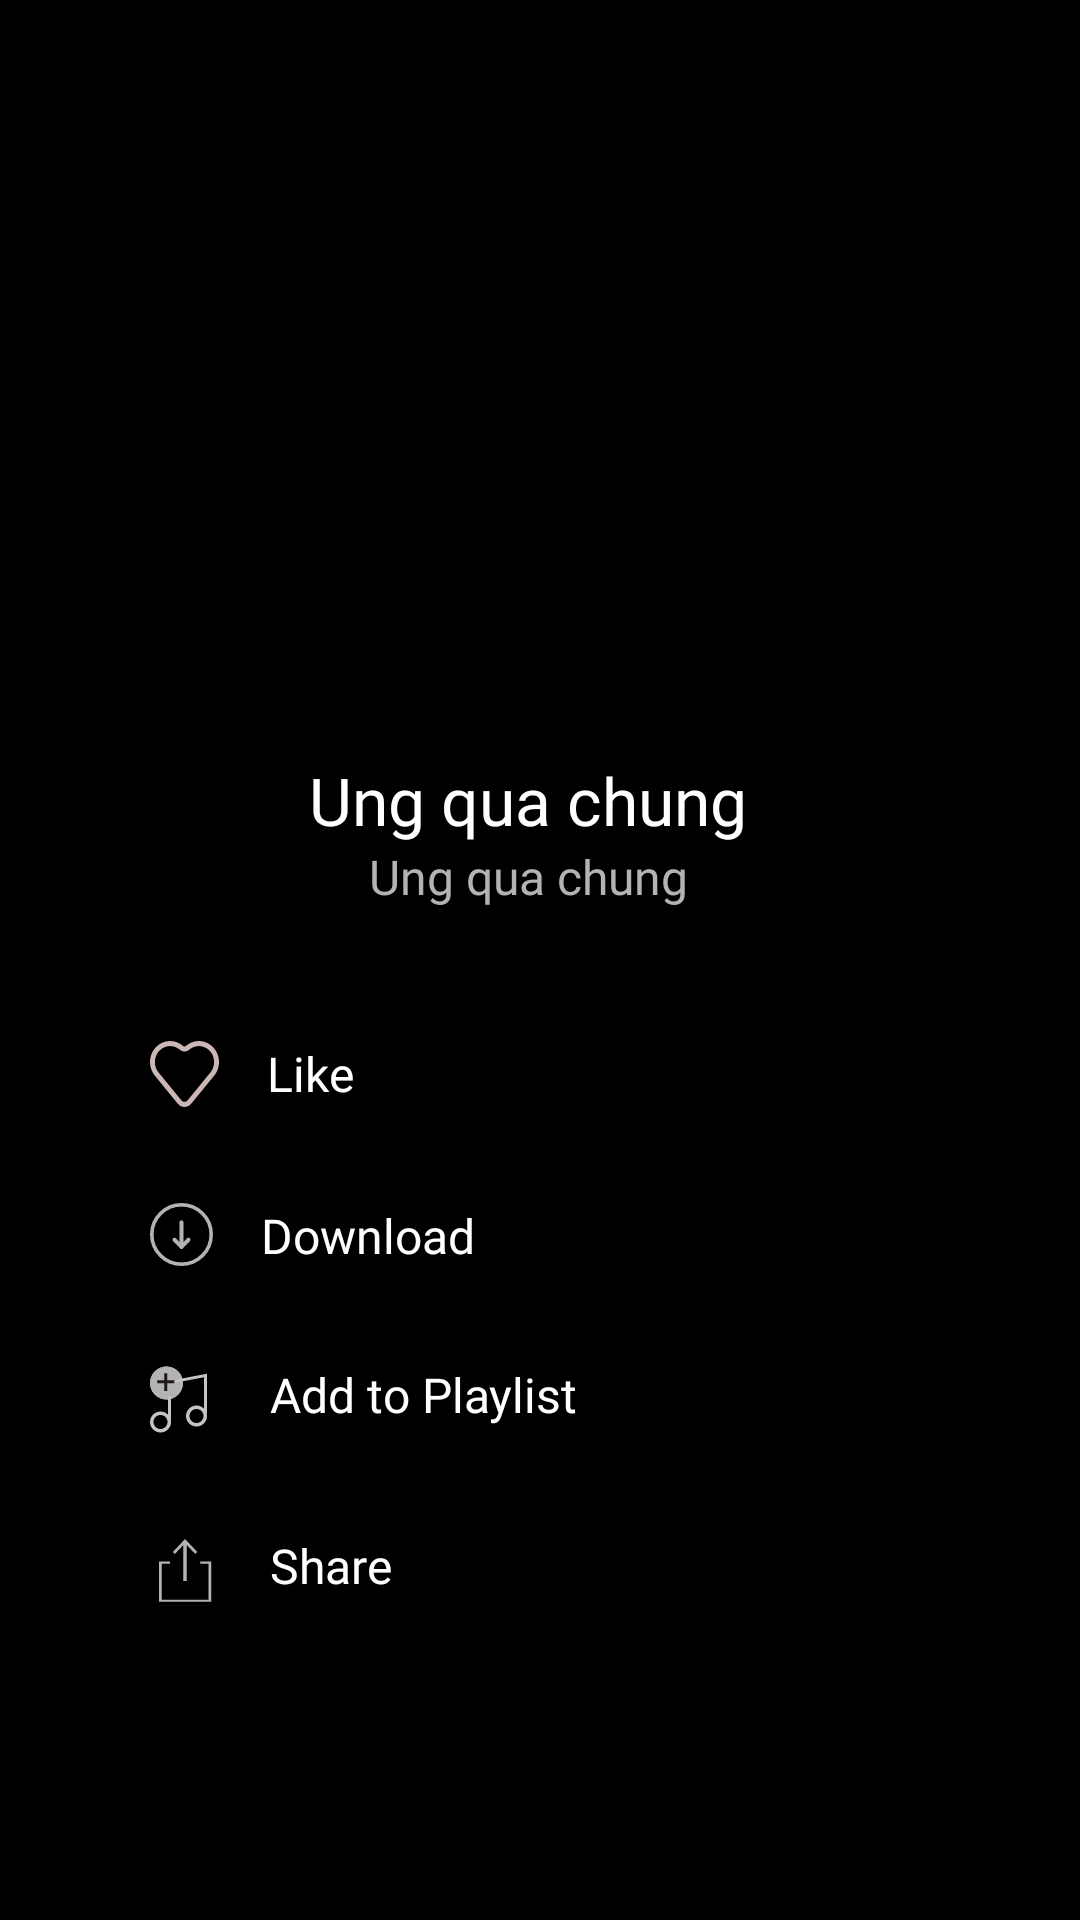

The Android layout XML behind this screen, and the referenced resources:
<!-- AndroidManifest.xml: application theme Theme.BaseProjectAndroid -->
<!-- res/layout/fragment_track_option.xml -->
<?xml version="1.0" encoding="utf-8"?>
<layout xmlns:android="http://schemas.android.com/apk/res/android"
    xmlns:app="http://schemas.android.com/apk/res-auto">

    <data>

    </data>

    <androidx.appcompat.widget.LinearLayoutCompat
        android:id="@+id/root"
        android:layout_width="match_parent"
        android:layout_height="match_parent"
        android:background="@color/black"
        android:orientation="vertical">

        <ImageView
            android:id="@+id/iv_track_thumb"
            android:layout_width="164dp"
            android:layout_height="164dp"
            android:layout_gravity="center"
            android:layout_marginTop="21dp"
            app:layout_constraintEnd_toEndOf="parent"
            app:layout_constraintStart_toStartOf="parent"
            app:layout_constraintTop_toTopOf="parent" />

        <TextView
            android:id="@+id/tv_song_name_main"
            android:layout_width="match_parent"
            android:layout_height="wrap_content"
            android:layout_marginTop="67dp"
            android:layout_marginEnd="8dp"
            android:ellipsize="marquee"
            android:fontFamily="@font/muli_bold"
            android:gravity="center"
            android:maxLines="1"
            android:text="Ung qua chung"
            android:textColor="@color/white"
            android:textSize="22sp"
            app:layout_constraintEnd_toEndOf="parent"
            app:layout_constraintStart_toStartOf="parent"
            app:layout_constraintTop_toBottomOf="@id/iv_track_thumb" />


        <TextView
            android:id="@+id/tv_song_creator_name"
            android:layout_width="match_parent"
            android:layout_height="wrap_content"
            android:layout_marginEnd="8dp"
            android:fontFamily="@font/muli"
            android:gravity="center"
            android:text="Ung qua chung"
            android:textColor="#B3B3B3"
            android:textSize="16sp"
            app:layout_constraintEnd_toEndOf="parent"
            app:layout_constraintStart_toStartOf="parent"
            app:layout_constraintTop_toBottomOf="@id/tv_song_name_main" />

        <androidx.appcompat.widget.LinearLayoutCompat
            android:id="@+id/bt_liked"
            android:layout_width="match_parent"
            android:layout_height="wrap_content"
            android:layout_marginTop="28dp"
            android:background="?attr/selectableItemBackground"
            android:padding="@dimen/common_16dp">

            <ImageView
                android:id="@+id/iv_like"
                android:layout_width="wrap_content"
                android:layout_height="wrap_content"
                android:layout_marginStart="34dp"
                android:src="@drawable/ic_like_stroke" />

            <TextView
                android:layout_width="match_parent"
                android:layout_height="match_parent"
                android:layout_marginStart="16dp"
                android:fontFamily="@font/muli_semibold"
                android:text="Like"
                android:textColor="@color/white"
                android:textSize="16sp" />

        </androidx.appcompat.widget.LinearLayoutCompat>

        <androidx.appcompat.widget.LinearLayoutCompat
            android:id="@+id/bt_download"
            android:layout_width="match_parent"
            android:layout_height="wrap_content"
            android:background="?attr/selectableItemBackground"
            android:padding="@dimen/common_16dp">

            <ImageView
                android:id="@+id/iv_download"
                android:layout_width="wrap_content"
                android:layout_height="wrap_content"
                android:layout_marginStart="34dp"
                android:layout_marginEnd="16dp"
                android:visibility="visible"
                android:src="@drawable/ic_download_outline" />

            <com.airbnb.lottie.LottieAnimationView
                app:lottie_rawRes="@raw/anim"
                app:lottie_autoPlay="true"
                app:lottie_loop="true"
                android:visibility="gone"
                app:lottie_colorFilter="@color/spotify_color"
                android:id="@+id/animationView"
                android:layout_width="30dp"
                android:layout_marginEnd="12dp"
                android:layout_marginStart="30dp"
                android:layout_height="30dp" />

            <TextView
                android:layout_width="match_parent"
                android:layout_height="match_parent"
                android:fontFamily="@font/muli_semibold"
                android:text="Download"
                android:textColor="@color/white"
                android:textSize="16sp" />

        </androidx.appcompat.widget.LinearLayoutCompat>

        <androidx.appcompat.widget.LinearLayoutCompat
            android:id="@+id/bt_add_to_playlist"
            android:layout_width="match_parent"
            android:layout_height="wrap_content"
            android:background="?attr/selectableItemBackground"
            android:padding="@dimen/common_16dp">

            <ImageView
                android:layout_width="wrap_content"
                android:layout_height="wrap_content"
                android:layout_marginStart="34dp"
                android:src="@drawable/ic_add_song" />

            <TextView
                android:layout_width="match_parent"
                android:layout_height="match_parent"
                android:layout_marginStart="16dp"
                android:fontFamily="@font/muli_semibold"
                android:text="Add to Playlist"
                android:textColor="@color/white"
                android:textSize="16sp" />

        </androidx.appcompat.widget.LinearLayoutCompat>

        <androidx.appcompat.widget.LinearLayoutCompat
            android:id="@+id/bt_share"
            android:layout_width="match_parent"
            android:layout_height="wrap_content"
            android:background="?attr/selectableItemBackground"
            android:padding="@dimen/common_16dp">

            <ImageView
                android:layout_width="wrap_content"
                android:layout_height="wrap_content"
                android:layout_marginStart="34dp"
                android:src="@drawable/ic_share" />

            <TextView
                android:layout_width="match_parent"
                android:layout_height="match_parent"
                android:layout_marginStart="16dp"
                android:fontFamily="@font/muli_semibold"
                android:text="Share"
                android:textColor="@color/white"
                android:textSize="16sp" />

        </androidx.appcompat.widget.LinearLayoutCompat>

    </androidx.appcompat.widget.LinearLayoutCompat>
</layout>
<!-- resources referenced by this layout -->
<resources>
  <color name="black">#FF000000</color>
  <color name="spotify_color">#1ED760</color>
  <color name="white">#FFFFFFFF</color>
  <dimen name="common_16dp">16dp</dimen>
  <!-- drawable ic_download_outline (drawable) -->
  <vector xmlns:android="http://schemas.android.com/apk/res/android"
      android:width="21dp"
      android:height="21dp"
      android:viewportWidth="21"
      android:viewportHeight="21">
    <path
        android:pathData="M10.5,10.5m-9.9,0a9.9,9.9 0,1 1,19.8 0a9.9,9.9 0,1 1,-19.8 0"
        android:strokeWidth="1.2"
        android:fillColor="#00000000"
        android:strokeColor="#B3B3B3"/>
    <group>
      <clip-path
          android:pathData="M3.5,3.5h14v14h-14z"/>
      <path
          android:pathData="M10.5,6.417V14.583"
          android:strokeLineJoin="round"
          android:strokeWidth="1.33333"
          android:fillColor="#00000000"
          android:strokeColor="#B3B3B3"
          android:strokeLineCap="round"/>
      <path
          android:pathData="M12.833,12.25L10.5,14.583"
          android:strokeLineJoin="round"
          android:strokeWidth="1.33333"
          android:fillColor="#00000000"
          android:strokeColor="#B3B3B3"
          android:strokeLineCap="round"/>
      <path
          android:pathData="M8.167,12.25L10.5,14.583"
          android:strokeLineJoin="round"
          android:strokeWidth="1.33333"
          android:fillColor="#00000000"
          android:strokeColor="#B3B3B3"
          android:strokeLineCap="round"/>
    </group>
  </vector>
  <!-- drawable ic_share (drawable) -->
  <vector xmlns:android="http://schemas.android.com/apk/res/android"
      android:width="24dp"
      android:height="25dp"
      android:viewportWidth="24"
      android:viewportHeight="25">
    <path
        android:pathData="M12.269,4.012L15.086,7L15.745,6.301L11.69,2L7.634,6.301L8.293,7L11.11,4.012V16H12.269V4.012ZM16.721,9.526V9.88V10.233H19.465V22.241H3.915V10.233H6.659V9.526H3V22.947H20.379V9.526H16.721Z"
        android:fillColor="#B3B3B3"
        android:fillType="evenOdd"/>
  </vector>
  <style name="Theme.BaseProjectAndroid" parent="Theme.MaterialComponents.DayNight.NoActionBar">
          
          <item name="colorPrimary">@color/purple_500</item>
          <item name="colorPrimaryVariant">@color/purple_700</item>
          <item name="colorOnPrimary">@color/white</item>
          
          <item name="colorSecondary">@color/teal_200</item>
          <item name="colorSecondaryVariant">@color/teal_700</item>
          <item name="colorOnSecondary">@color/black</item>
          
          <item name="android:statusBarColor" tools:targetApi="l">?attr/colorPrimaryVariant</item>
          <item name="android:windowBackground">@color/black</item>
          
      </style>
  <color name="purple_500">#FF6200EE</color>
  <color name="purple_700">#FF3700B3</color>
  <color name="teal_200">#FF03DAC5</color>
  <color name="teal_700">#FF018786</color>
</resources>
